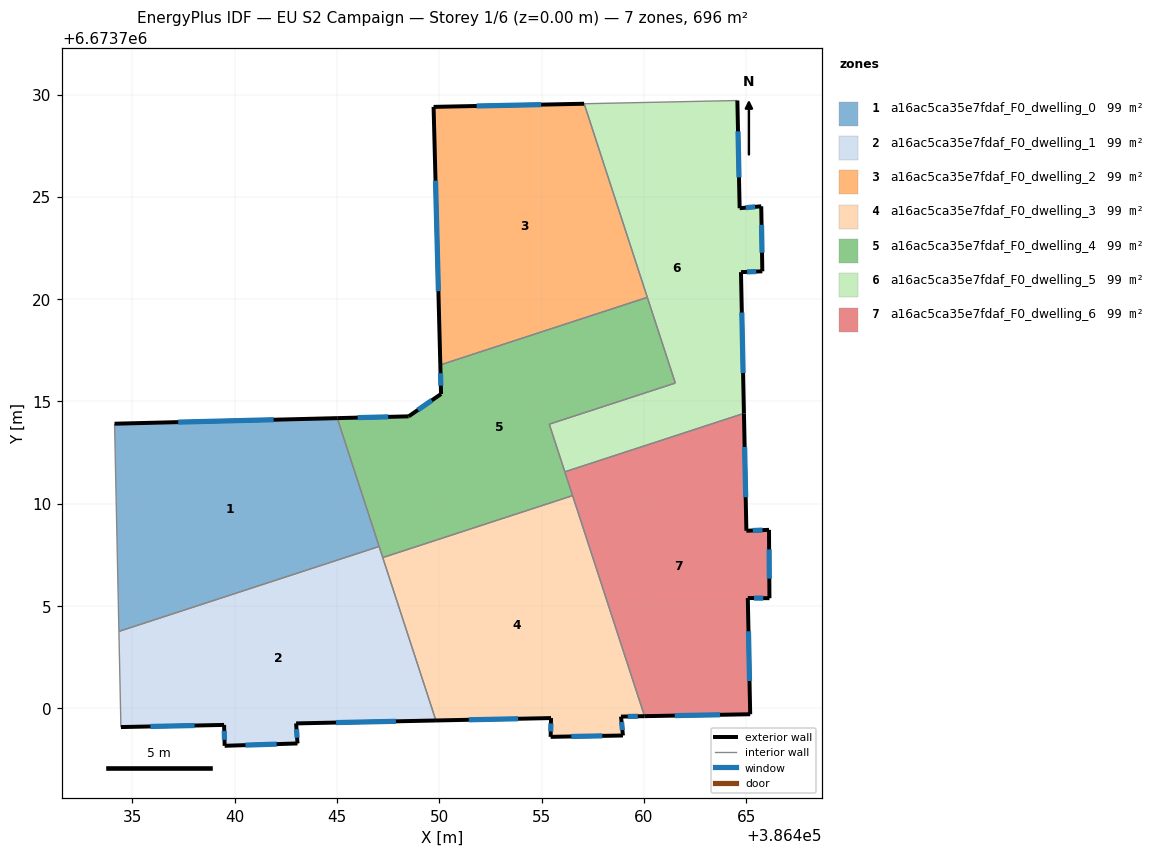
=== STOREY PLAN SPEC (per zone: floor XY polygon, exterior-wall plan segments, windows/doors) ===
zone 1: a16ac5ca35e7fdaf_F0_dwelling_0  (99.4 m²)
  floor: (386445.01, 6673714.18) (386447.06, 6673707.91) (386434.34, 6673703.75) (386434.13, 6673713.91)
  exterior wall: (386445.01, 6673714.18) – (386434.13, 6673713.91)  [10.9 m]
    window: (386441.90, 6673714.10) – (386437.24, 6673713.98)  [6.0 m²]
  interior walls: 3
zone 2: a16ac5ca35e7fdaf_F0_dwelling_1  (99.4 m²)
  floor: (386447.06, 6673707.91) (386449.84, 6673699.40) (386443.00, 6673699.26) (386443.07, 6673698.28) (386439.51, 6673698.16) (386439.48, 6673699.18) (386434.44, 6673699.08) (386434.34, 6673703.75)
  exterior wall: (386443.07, 6673698.28) – (386443.00, 6673699.26)  [1.0 m]
    window: (386443.05, 6673698.56) – (386443.02, 6673698.98)  [0.5 m²]
  exterior wall: (386439.51, 6673698.16) – (386443.07, 6673698.28)  [3.6 m]
    window: (386440.52, 6673698.19) – (386442.05, 6673698.24)  [2.0 m²]
  exterior wall: (386439.48, 6673699.18) – (386439.51, 6673698.16)  [1.0 m]
    window: (386439.49, 6673698.89) – (386439.50, 6673698.45)  [0.6 m²]
  exterior wall: (386434.44, 6673699.08) – (386439.48, 6673699.18)  [5.0 m]
    window: (386435.88, 6673699.11) – (386438.04, 6673699.15)  [2.8 m²]
  exterior wall: (386443.00, 6673699.26) – (386449.84, 6673699.40)  [6.8 m]
    window: (386444.95, 6673699.30) – (386447.88, 6673699.36)  [3.8 m²]
  interior walls: 4
zone 3: a16ac5ca35e7fdaf_F0_dwelling_2  (99.4 m²)
  floor: (386457.08, 6673729.55) (386460.17, 6673720.08) (386450.05, 6673716.78) (386449.72, 6673729.40)
  exterior wall: (386457.08, 6673729.55) – (386449.72, 6673729.40)  [7.4 m]
    window: (386454.98, 6673729.51) – (386451.83, 6673729.44)  [4.1 m²]
  exterior wall: (386449.72, 6673729.40) – (386450.05, 6673716.78)  [12.6 m]
    window: (386449.82, 6673725.79) – (386449.96, 6673720.39)  [7.0 m²]
  interior walls: 2
zone 4: a16ac5ca35e7fdaf_F0_dwelling_3  (99.5 m²)
  floor: (386456.52, 6673710.39) (386460.04, 6673699.61) (386458.89, 6673699.59) (386458.98, 6673698.67) (386455.44, 6673698.60) (386455.46, 6673699.52) (386449.84, 6673699.40) (386447.24, 6673707.36)
  exterior wall: (386458.89, 6673699.59) – (386460.04, 6673699.61)  [1.2 m]
    window: (386459.21, 6673699.59) – (386459.71, 6673699.60)  [0.6 m²]
  exterior wall: (386458.98, 6673698.67) – (386458.89, 6673699.59)  [0.9 m]
    window: (386458.95, 6673698.93) – (386458.91, 6673699.33)  [0.5 m²]
  exterior wall: (386455.44, 6673698.60) – (386458.98, 6673698.67)  [3.5 m]
    window: (386456.45, 6673698.62) – (386457.97, 6673698.65)  [1.9 m²]
  exterior wall: (386455.46, 6673699.52) – (386455.44, 6673698.60)  [0.9 m]
    window: (386455.46, 6673699.25) – (386455.45, 6673698.86)  [0.5 m²]
  exterior wall: (386449.84, 6673699.40) – (386455.46, 6673699.52)  [5.6 m]
    window: (386451.44, 6673699.43) – (386453.86, 6673699.48)  [3.1 m²]
  interior walls: 3
zone 5: a16ac5ca35e7fdaf_F0_dwelling_4  (99.4 m²)
  floor: (386460.17, 6673720.08) (386461.54, 6673715.89) (386455.38, 6673713.88) (386456.52, 6673710.39) (386447.24, 6673707.36) (386445.01, 6673714.18) (386448.50, 6673714.27) (386450.09, 6673715.36) (386450.05, 6673716.78)
  exterior wall: (386450.05, 6673716.78) – (386450.09, 6673715.36)  [1.4 m]
    window: (386450.06, 6673716.38) – (386450.08, 6673715.77)  [0.8 m²]
  exterior wall: (386448.50, 6673714.27) – (386445.01, 6673714.18)  [3.5 m]
    window: (386447.51, 6673714.24) – (386446.01, 6673714.20)  [1.9 m²]
  exterior wall: (386450.09, 6673715.36) – (386448.50, 6673714.27)  [1.9 m]
    window: (386449.64, 6673715.05) – (386448.96, 6673714.58)  [1.1 m²]
  interior walls: 8
zone 6: a16ac5ca35e7fdaf_F0_dwelling_5  (99.4 m²)
  floor: (386464.57, 6673729.71) (386464.68, 6673724.44) (386465.74, 6673724.54) (386465.79, 6673721.36) (386464.75, 6673721.32) (386464.89, 6673714.41) (386456.14, 6673711.55) (386455.38, 6673713.88) (386461.54, 6673715.89) (386457.08, 6673729.55)
  exterior wall: (386464.68, 6673724.44) – (386464.57, 6673729.71)  [5.3 m]
    window: (386464.65, 6673725.95) – (386464.60, 6673728.20)  [2.9 m²]
  exterior wall: (386465.74, 6673724.54) – (386464.68, 6673724.44)  [1.1 m]
    window: (386465.44, 6673724.51) – (386464.99, 6673724.47)  [0.6 m²]
  exterior wall: (386465.79, 6673721.36) – (386465.74, 6673724.54)  [3.2 m]
    window: (386465.78, 6673722.27) – (386465.76, 6673723.63)  [1.8 m²]
  exterior wall: (386464.75, 6673721.32) – (386465.79, 6673721.36)  [1.0 m]
    window: (386465.05, 6673721.33) – (386465.49, 6673721.35)  [0.6 m²]
  exterior wall: (386464.89, 6673714.41) – (386464.75, 6673721.32)  [6.9 m]
    window: (386464.85, 6673716.38) – (386464.79, 6673719.34)  [3.8 m²]
  interior walls: 6
zone 7: a16ac5ca35e7fdaf_F0_dwelling_6  (99.4 m²)
  floor: (386464.89, 6673714.41) (386465.01, 6673708.67) (386466.12, 6673708.72) (386466.14, 6673705.38) (386465.08, 6673705.38) (386465.20, 6673699.70) (386460.04, 6673699.61) (386456.14, 6673711.55)
  exterior wall: (386465.01, 6673708.67) – (386464.89, 6673714.41)  [5.7 m]
    window: (386464.98, 6673710.31) – (386464.93, 6673712.77)  [3.2 m²]
  exterior wall: (386466.12, 6673708.72) – (386465.01, 6673708.67)  [1.1 m]
    window: (386465.80, 6673708.71) – (386465.33, 6673708.69)  [0.6 m²]
  exterior wall: (386466.14, 6673705.38) – (386466.12, 6673708.72)  [3.3 m]
    window: (386466.13, 6673706.33) – (386466.13, 6673707.76)  [1.8 m²]
  exterior wall: (386465.08, 6673705.38) – (386466.14, 6673705.38)  [1.1 m]
    window: (386465.39, 6673705.38) – (386465.84, 6673705.38)  [0.6 m²]
  exterior wall: (386465.20, 6673699.70) – (386465.08, 6673705.38)  [5.7 m]
    window: (386465.17, 6673701.33) – (386465.12, 6673703.76)  [3.1 m²]
  exterior wall: (386460.04, 6673699.61) – (386465.20, 6673699.70)  [5.2 m]
    window: (386461.51, 6673699.64) – (386463.72, 6673699.68)  [2.8 m²]
  interior walls: 3

=== DERIVED (storey summary) ===
Building: EU S2 Campaign
Storey: 1 of 6  (floor level z = 0.00 m)
Storey gross floor area: 696.1 m²
Zones on this storey: 7
  - a16ac5ca35e7fdaf_F0_dwelling_0: floor 99.4 m²; exterior wall 10.9 m (32.7 m²); 1 window(s) 6.0 m²; WWR 18.4%
  - a16ac5ca35e7fdaf_F0_dwelling_1: floor 99.4 m²; exterior wall 17.4 m (52.3 m²); 5 window(s) 9.6 m²; WWR 18.4%
  - a16ac5ca35e7fdaf_F0_dwelling_2: floor 99.4 m²; exterior wall 20.0 m (59.9 m²); 2 window(s) 11.0 m²; WWR 18.4%
  - a16ac5ca35e7fdaf_F0_dwelling_3: floor 99.5 m²; exterior wall 12.2 m (36.5 m²); 5 window(s) 6.7 m²; WWR 18.4%
  - a16ac5ca35e7fdaf_F0_dwelling_4: floor 99.4 m²; exterior wall 6.8 m (20.5 m²); 3 window(s) 3.8 m²; WWR 18.4%
  - a16ac5ca35e7fdaf_F0_dwelling_5: floor 99.4 m²; exterior wall 17.5 m (52.4 m²); 5 window(s) 9.6 m²; WWR 18.4%
  - a16ac5ca35e7fdaf_F0_dwelling_6: floor 99.4 m²; exterior wall 22.1 m (66.3 m²); 6 window(s) 12.2 m²; WWR 18.4%
Zone adjacency (shared interzone walls):
  - a16ac5ca35e7fdaf_F0_dwelling_0 ↔ a16ac5ca35e7fdaf_F0_dwelling_1
  - a16ac5ca35e7fdaf_F0_dwelling_0 ↔ a16ac5ca35e7fdaf_F0_dwelling_4
  - a16ac5ca35e7fdaf_F0_dwelling_1 ↔ a16ac5ca35e7fdaf_F0_dwelling_3
  - a16ac5ca35e7fdaf_F0_dwelling_1 ↔ a16ac5ca35e7fdaf_F0_dwelling_4
  - a16ac5ca35e7fdaf_F0_dwelling_2 ↔ a16ac5ca35e7fdaf_F0_dwelling_4
  - a16ac5ca35e7fdaf_F0_dwelling_2 ↔ a16ac5ca35e7fdaf_F0_dwelling_5
  - a16ac5ca35e7fdaf_F0_dwelling_3 ↔ a16ac5ca35e7fdaf_F0_dwelling_4
  - a16ac5ca35e7fdaf_F0_dwelling_3 ↔ a16ac5ca35e7fdaf_F0_dwelling_6
  - a16ac5ca35e7fdaf_F0_dwelling_4 ↔ a16ac5ca35e7fdaf_F0_dwelling_5
  - a16ac5ca35e7fdaf_F0_dwelling_4 ↔ a16ac5ca35e7fdaf_F0_dwelling_6
  - a16ac5ca35e7fdaf_F0_dwelling_5 ↔ a16ac5ca35e7fdaf_F0_dwelling_6